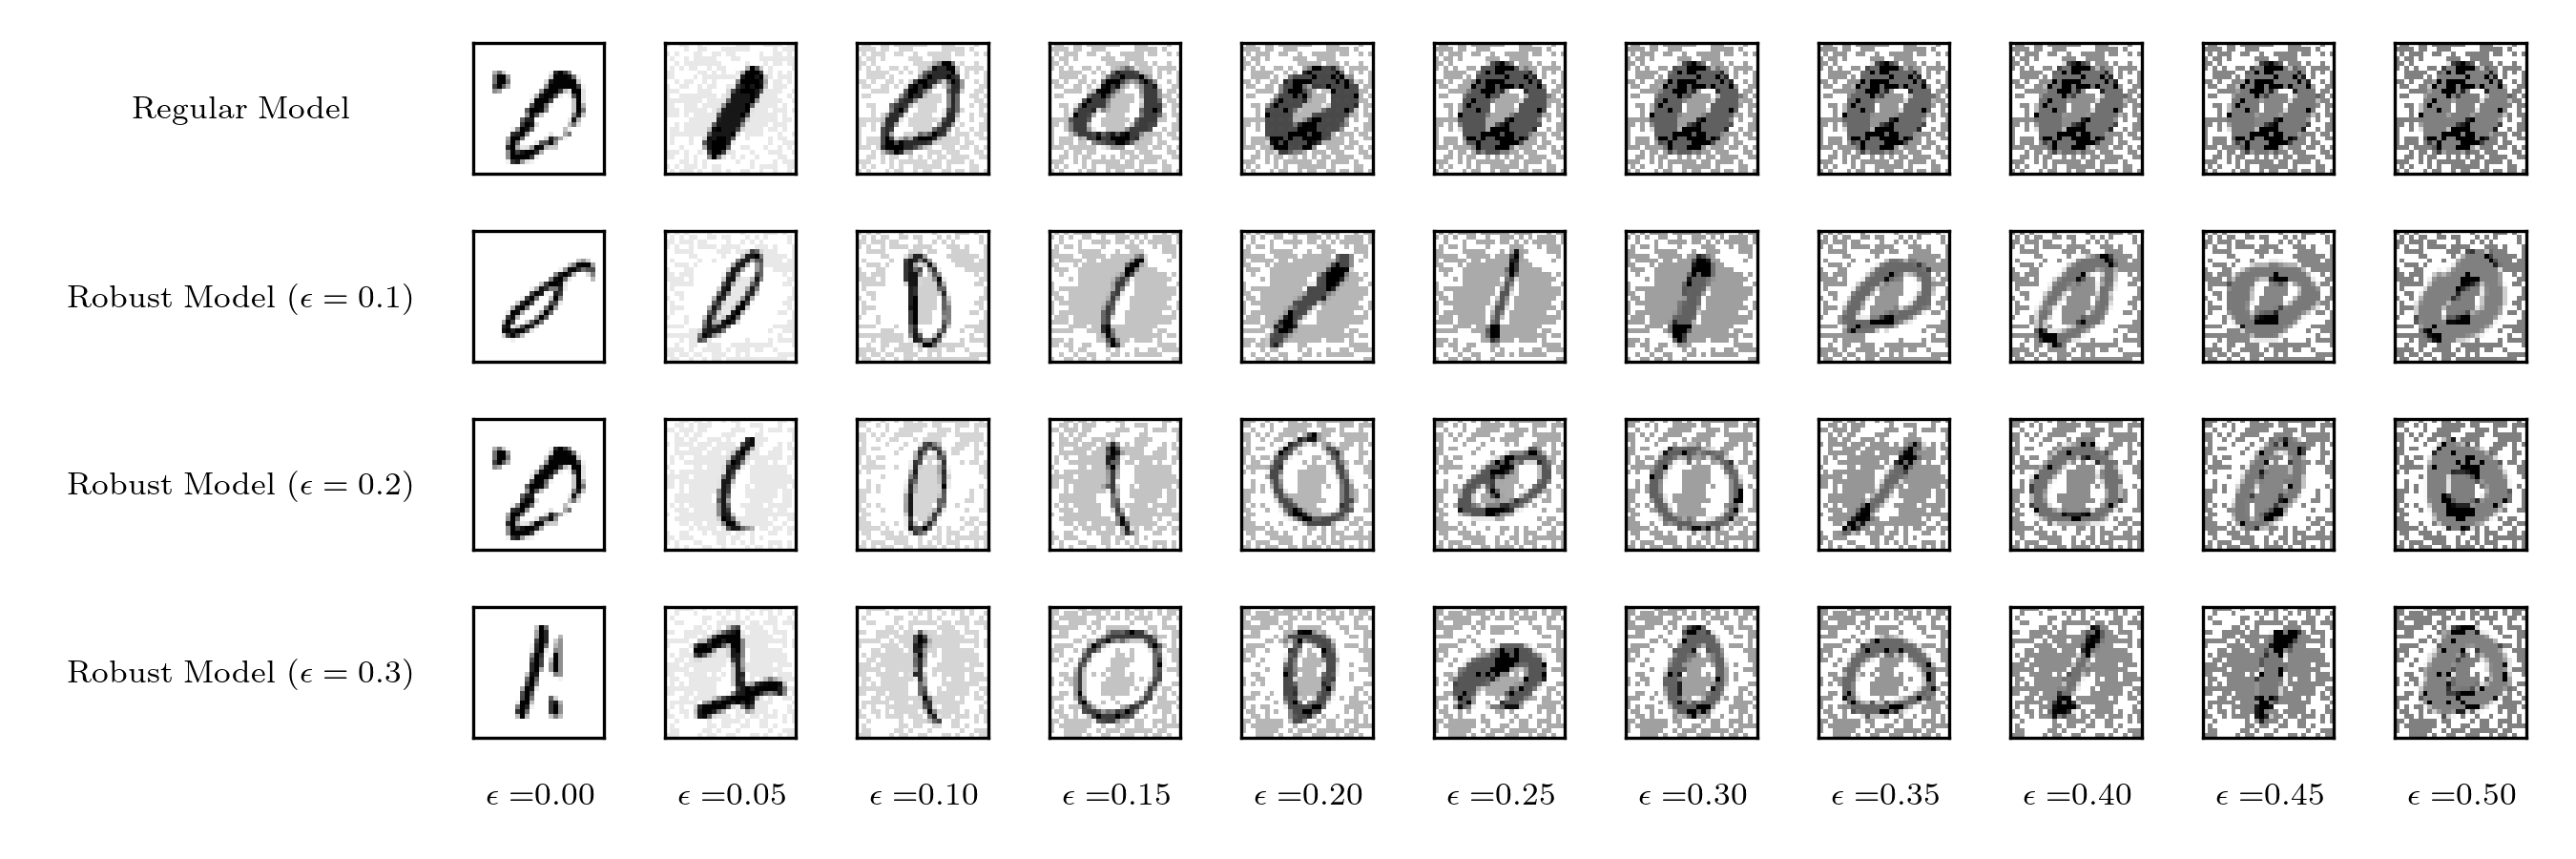

Write the Python code that produced this figure.
import numpy as np
from matplotlib import pyplot as plt
from source import utils
plt.rc('text', usetex=True)
plt.rc('font', family='serif')

# Set up data
evaluation_regular, *_ = utils.load('../out/regular/results.bin')
evaluation_robust_1, *_ = utils.load('../out/robust/results.0.1.bin')
evaluation_robust_2, *_ = utils.load('../out/robust/results.0.2.bin')
evaluation_robust_3, *_ = utils.load('../out/robust/results.0.3.bin')
evaluations = [evaluation_regular, evaluation_robust_1, evaluation_robust_2, evaluation_robust_3]


no_ticks = {'xticks': [], 'yticks': []}
fig, axes = plt.subplots(len(evaluations), 11, figsize=[9, 3], subplot_kw=no_ticks)

# Plot misclassified samples from the regular model
for ax_row, evaluation in zip(axes, evaluations):

    evaluation = evaluation[::10]
    for i, ax in enumerate(ax_row):
        epsilon, accuracy, top_misclassified_images, misclassified_logits = evaluation[i]
        image, logit, adversarial_image = top_misclassified_images[0]
        ax.imshow(1 - adversarial_image[..., 0], cmap='gray')

axes[0, 0].text(-50, 14, 'Regular Model', size=8, ha="center", va="center")
axes[1, 0].text(-50, 14, r'Robust Model ($\epsilon=0.1$)', size=8, ha="center", va="center")
axes[2, 0].text(-50, 14, r'Robust Model ($\epsilon=0.2$)', size=8, ha="center", va="center")
axes[3, 0].text(-50, 14, r'Robust Model ($\epsilon=0.3$)', size=8, ha="center", va="center")

for i, epsilon in enumerate(np.linspace(0, 0.50, 11)):
    axes[3, i].text(14, 40, r'$\epsilon=$' f'{epsilon:.2f}', size=8, ha="center", va="center")

plt.tight_layout()
name, ext = __file__.split('.')
plt.savefig(f'{name}.png', dpi=300)
